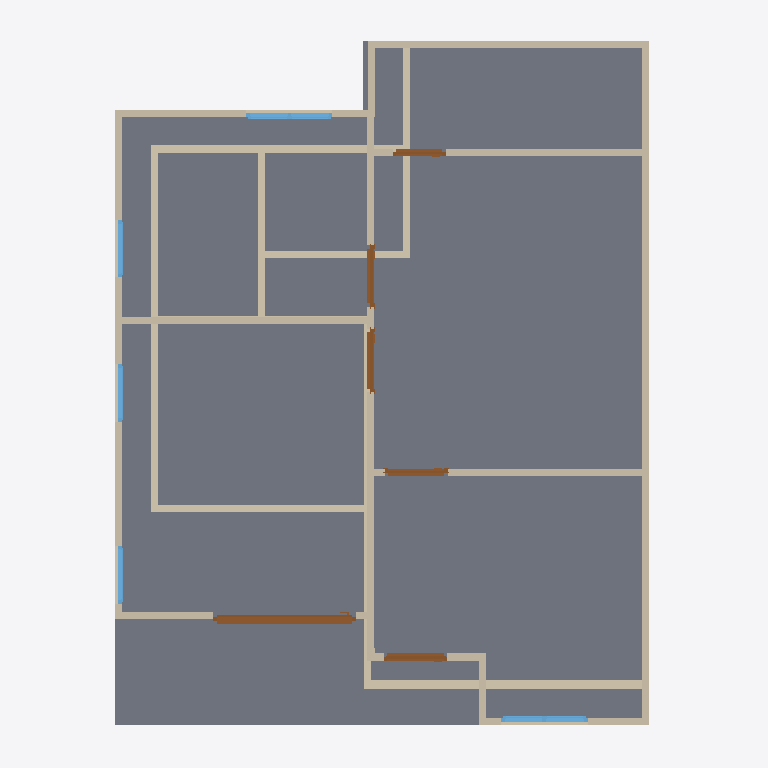
Plan cut of the same IFC building model at storey '2F' (level 3.00 m, cut at 4.40 m), seen from above with north up, elements coloured by IFC class: 28 walls (beige), 6 doors (brown), 5 windows (light blue), 2 slabs (grey). Cut surfaces are drawn darker.
Extent 10.0 m × 10.0 m × 7.1 m (x, y, z). Storeys (3): GF at 0.00 m; 2F at 3.00 m; Roof at 6.00 m. Elements (54): 30 IfcWall, 10 IfcDoor, 9 IfcWindow, 4 IfcSlab, 1 IfcRoof.

HEADER;
FILE_DESCRIPTION(('ViewDefinition[DesignTransferView]'),'2;1');
FILE_NAME('s03-activity.ifc','2026-10-02T03:02:21+08:00',(''),(''),'IfcOpenShell 0.8.5-post1','Bonsai 0.8.5-post1','Nobody');
FILE_SCHEMA(('IFC4'));
ENDSEC;
DATA;
#1=IFCPROJECT('1u0eWZfjT7P82Blc7RhKEA',$,'My Project',$,$,$,$,(#10,#22),#5);
#27=IFCSITE('0vrOcHcOT6J8nzUJla6V0R',$,'My Site',$,$,#50,$,$,$,$,$,$,$,$);
#33=IFCBUILDING('1h2r4jUqH2lfD9$Na7zWzl',$,'My Building',$,$,#56,$,$,$,$,$,$);
#39=IFCBUILDINGSTOREY('3A$ayLe850y9$09jngp5du',$,'2F',$,$,#9003,$,$,$,$);
#63=IFCBUILDINGSTOREY('0wJWa_EtXE08GUcHf3D34j',$,'GF',$,$,#79,$,$,$,$);
#12735=IFCBUILDINGSTOREY('3mN$WW92D9hwPzyhc6BCuk',$,'Roof',$,$,#12756,$,$,$,$);
#4590=IFCSLAB('2RFOSthr57ZwJ7khgtSR85',$,'Slab',$,$,#9008,#4605,$,$);
#6926=IFCSLAB('3hQQY4sAzD8ODI0VI4TpHa',$,'Slab',$,$,#9043,#6940,$,$);
#6456=IFCWALL('2OczfsB_HBqh669_4lSiUY',$,'Wall',$,$,#9033,#6462,$,$);
#6306=IFCWALL('2ZwaYBCFP5Vx_TZOjYPxcj',$,'Wall',$,$,#9013,#6312,$,$);
#332=IFCWALL('38w3lz1w1FzxOTU39VR6RM',$,'Wall',$,$,#647,#338,$,$);
#6231=IFCWALL('18YjVsPmzEZO12Va3peVbt',$,'Wall',$,$,#9038,#6237,$,$);
#307=IFCWALL('1uYx8e8w138e8997_CmIfY',$,'Wall',$,$,#318,#313,$,$);
#7372=IFCWALL('1FjAN$z95A7RBgBldK2sTa',$,'Wall',$,$,#9073,#7378,$,$);
#167=IFCWALL('050nAg1VX5yv4YO21Yq7b9',$,'Wall',$,$,#180,#175,$,$);
#7509=IFCWALL('2gjL0oS_L3AfYkoh05g6Ml',$,'Wall',$,$,#9088,#7515,$,$);
#7269=IFCWALL('2xvmrrUzT1BP4V3t4KYIPy',$,'Wall',$,$,#9063,#7275,$,$);
#357=IFCWALL('1j5J2B8NH7th0G06ok1jkb',$,'Wall',$,$,#679,#363,$,$);
#7778=IFCWALL('3Hzi_SAk50ehmU3LKu1ZZG',$,'Wall',$,$,#9093,#7784,$,$);
#6281=IFCWALL('0WcTGjomrBEv8hV2TxLmpW',$,'Wall',$,$,#9053,#6287,$,$);
#9508=IFCDOOR('323pVWFzb4uwUXufEXmHuc',$,'Door',$,$,#9707,#9517,$,2.0,2.0009641647338867,$,.SLIDING_TO_RIGHT.,$);
#893=IFCWALL('32HCrBhBPDWgNS5kvJTVSz',$,'Wall',$,$,#935,#899,$,$);
#988=IFCWALL('0BvH43miLEke_azE$vcMZV',$,'Wall',$,$,#1171,#994,$,$);
#6431=IFCWALL('2$06rq7Lv2y9zsLrtij59I',$,'Wall',$,$,#9028,#6437,$,$);
#6331=IFCWALL('1cNjQ1_Kf4YuXKWpYkte7P',$,'Wall',$,$,#9018,#6337,$,$);
#4874=IFCWALL('0YOErtzXX8eg0cbrEs1fgS',$,'Wall',$,$,#4930,#4880,$,$);
#7347=IFCWALL('1MVeR4HHbE$hy0L_zD$$H2',$,'Wall',$,$,#9068,#7353,$,$);
#282=IFCWALL('0bJqWNjfr9qfcrm11Wm2Cj',$,'Wall',$,$,#588,#288,$,$);
#963=IFCWALL('3W7msauaTCmfTqPX0OdIP_',$,'Wall',$,$,#1126,#969,$,$);
#382=IFCWALL('0YqYF7KxjBww7LLhPiMpjk',$,'Wall',$,$,#711,#388,$,$);
#763=IFCWALL('1lDQ_XRZT9IQNhBZuX9x5O',$,'Wall',$,$,#774,#769,$,$);
#10833=IFCWINDOW('3WA7jZVx95QudIP_bXW0iI',$,'Window',$,$,#11374,#10842,$,0.8999999761581421,1.2145684957504272,$,.DOUBLE_PANEL_VERTICAL.,$);
#11456=IFCWINDOW('0lM0AJ6fP12wqoPyfVdv50',$,'Window',$,$,#11855,#11465,$,0.8999999761581421,1.2096140384674072,$,.DOUBLE_PANEL_VERTICAL.,$);
#9202=IFCDOOR('0phOAVqhD2CwXZduNJt5tm',$,'Door',$,$,#9384,#9210,$,2.0,0.894845724105835,$,.SINGLE_SWING_LEFT.,$);
#6973=IFCWALL('3V8JR6kTTAYRx8YqY4VAls',$,'Wall',$,$,#9048,#6979,$,$);
#6406=IFCWALL('0iNItYTmXDGfH_U9Ju2psi',$,'Wall',$,$,#9023,#6412,$,$);
#7924=IFCDOOR('32T$cXg5XBev3htFJJUONm',$,'Door',$,$,#9399,#7933,$,2.0,0.894845724105835,$,.SINGLE_SWING_RIGHT.,$);
#8508=IFCDOOR('0HOp$gGlb6kR8eQVUZmpl7',$,'Door',$,$,#8691,#8517,$,2.0,0.8842508792877197,$,.SINGLE_SWING_RIGHT.,$);
#8216=IFCDOOR('3HmEFiPdf1jBtXeapNhCVQ',$,'Door',$,$,#8399,#8225,$,2.0,0.8630608916282654,$,.SINGLE_SWING_LEFT.,$);
#6381=IFCWALL('1tfv$96f1BdvXl4D1dg3$4',$,'Wall',$,$,#9078,#6387,$,$);
#8800=IFCDOOR('3VzqtdgOv9_BtseGKUFtXH',$,'Door',$,$,#8998,#8809,$,2.0,0.7456682920455933,$,.SINGLE_SWING_LEFT.,$);
#7547=IFCWALL('1KVALzsYbChAx8euKLwMuN',$,'Wall',$,$,#9083,#7553,$,$);
#12222=IFCWINDOW('2SYiZC3On5cf4ZFV34PEW9',$,'Window',$,$,#12395,#12231,$,0.8999999761581421,0.813860297203064,$,.SINGLE_PANEL.,$);
#12477=IFCWINDOW('3mcnSWNQjBMfxm3vqP8S69',$,'Window',$,$,#12650,#12486,$,0.8999999761581421,0.8124881982803345,$,.SINGLE_PANEL.,$);
#11937=IFCWINDOW('19bSN594n4J9iaN8DUlfYv',$,'Window',$,$,#12140,#11946,$,0.8999999761581421,0.8048197031021118,$,.SINGLE_PANEL.,$);
#7244=IFCWALL('1hMdQAFDnEQ80$yY4lRoVw',$,'Wall',$,$,#9058,#7250,$,$);
#788=IFCWALL('2bMA9IgqP7L9dlai9qGuxq',$,'Wall',$,$,#799,#794,$,$);
ENDSEC;
